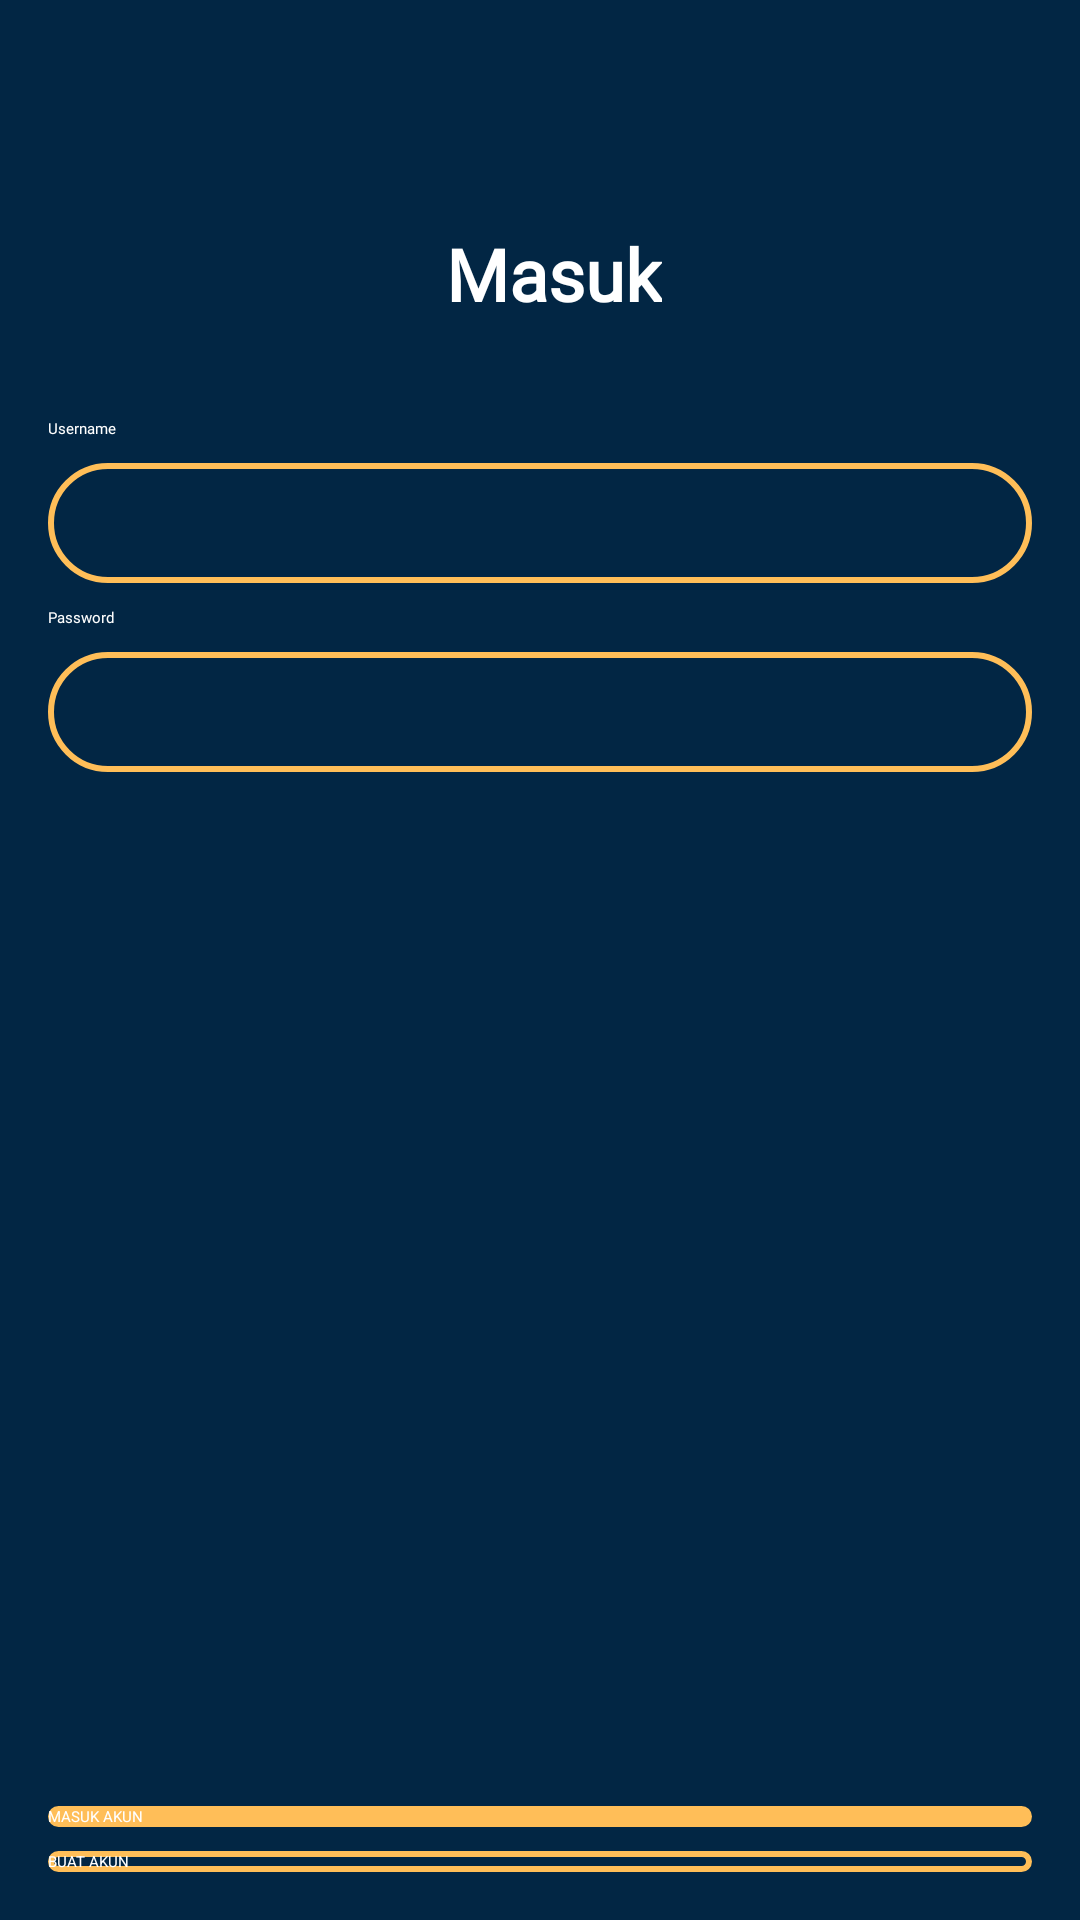

Layout XML and referenced resources for this Android screen:
<!-- AndroidManifest.xml: application theme Theme.Vahitra. -->
<!-- res/layout/activity_sign_in.xml -->
<?xml version="1.0" encoding="utf-8"?>
<androidx.constraintlayout.widget.ConstraintLayout xmlns:android="http://schemas.android.com/apk/res/android"
    xmlns:app="http://schemas.android.com/apk/res-auto"
    xmlns:tools="http://schemas.android.com/tools"
    android:layout_width="match_parent"
    android:layout_height="match_parent"
    android:background="@color/DarkBlue"
    tools:context=".sign.SignInActivity">

    <Button
        android:id="@+id/btn_signup"
        android:layout_width="0dp"
        android:layout_height="wrap_content"
        android:layout_marginStart="16dp"
        android:layout_marginEnd="16dp"
        android:layout_marginBottom="16dp"
        android:background="@drawable/shape_line_yellow_grey"
        android:text="@string/signup"
        android:textColor="@color/White"
        app:layout_constraintBottom_toBottomOf="parent"
        app:layout_constraintEnd_toEndOf="parent"
        app:layout_constraintHorizontal_bias="0.0"
        app:layout_constraintStart_toStartOf="parent" />

    <Button
        android:id="@+id/btn_login"
        android:layout_width="0dp"
        android:layout_height="wrap_content"
        android:layout_marginStart="16dp"
        android:layout_marginEnd="16dp"
        android:layout_marginBottom="8dp"
        android:background="@drawable/shape_rectangle_yellow"
        android:text="@string/login"
        android:textColor="@color/White"
        app:layout_constraintBottom_toTopOf="@+id/btn_signup"
        app:layout_constraintEnd_toEndOf="parent"
        app:layout_constraintStart_toStartOf="parent" />

    <ImageView
        android:id="@+id/imageView5"
        android:layout_width="150dp"
        android:layout_height="75dp"
        android:foregroundGravity="center"
        app:layout_constraintEnd_toEndOf="parent"
        app:layout_constraintStart_toStartOf="parent"
        app:layout_constraintTop_toTopOf="parent"
        app:srcCompat="@drawable/logo_title" />

    <TextView
        android:id="@+id/textView7"
        android:layout_width="0dp"
        android:layout_height="wrap_content"
        android:layout_marginStart="16dp"
        android:layout_marginTop="32dp"
        android:layout_marginEnd="16dp"
        android:fontFamily="@font/montserrat"
        android:text="@string/username"
        android:textColor="@color/White"
        app:layout_constraintEnd_toEndOf="parent"
        app:layout_constraintStart_toStartOf="parent"
        app:layout_constraintTop_toBottomOf="@+id/textView19" />

    <EditText
        android:id="@+id/et_user"
        android:layout_width="match_parent"
        android:layout_height="40dp"
        android:layout_marginStart="16dp"
        android:layout_marginTop="8dp"
        android:layout_marginEnd="16dp"
        android:background="@drawable/shape_line_yellow_grey"
        android:ems="10"
        android:inputType="textPersonName"
        android:textColor="@color/GreyBlue"
        android:textSize="14sp"
        app:layout_constraintEnd_toEndOf="parent"
        app:layout_constraintStart_toStartOf="parent"
        app:layout_constraintTop_toBottomOf="@+id/textView7" />

    <TextView
        android:id="@+id/textView9"
        android:layout_width="0dp"
        android:layout_height="wrap_content"
        android:layout_marginStart="16dp"
        android:layout_marginTop="8dp"
        android:layout_marginEnd="8dp"
        android:fontFamily="@font/montserrat"
        android:text="@string/password"
        android:textColor="@color/White"
        app:layout_constraintEnd_toEndOf="parent"
        app:layout_constraintStart_toStartOf="parent"
        app:layout_constraintTop_toBottomOf="@+id/et_user" />

    <EditText
        android:id="@+id/et_password"
        android:layout_width="match_parent"
        android:layout_height="40dp"
        android:layout_marginStart="16dp"
        android:layout_marginTop="8dp"
        android:layout_marginEnd="16dp"
        android:background="@drawable/shape_line_yellow_grey"
        android:ems="10"
        android:inputType="textPassword"
        android:textColor="@color/GreyBlue"
        android:textSize="14sp"
        app:layout_constraintEnd_toEndOf="parent"
        app:layout_constraintStart_toStartOf="parent"
        app:layout_constraintTop_toBottomOf="@+id/textView9" />

    <TextView
        android:id="@+id/textView19"
        android:layout_width="wrap_content"
        android:layout_height="wrap_content"
        android:layout_marginStart="181dp"
        android:layout_marginEnd="172dp"
        android:layout_marginBottom="4dp"
        android:fontFamily="@font/montserrat"
        android:text="Masuk"
        android:textColor="@color/White"
        android:textSize="24sp"
        android:textStyle="bold"
        app:layout_constraintBottom_toTopOf="@+id/textView7"
        app:layout_constraintEnd_toEndOf="parent"
        app:layout_constraintStart_toStartOf="parent"
        app:layout_constraintTop_toBottomOf="@+id/imageView5" />

</androidx.constraintlayout.widget.ConstraintLayout>
<!-- resources referenced by this layout -->
<resources>
  <color name="DarkBlue">#022644</color>
  <color name="GreyBlue">#CED5F1</color>
  <color name="White">#FFFFFF</color>
  <!-- drawable shape_line_yellow_grey (drawable) -->
  <?xml version="1.0" encoding="utf-8"?>
  <shape xmlns:android="http://schemas.android.com/apk/res/android"
      android:shape="rectangle">
  
      <stroke android:color="@color/Yellow" android:width="2dp"/>
      <solid android:color="@color/DarkBlue"/>
      <corners android:radius="20dp"/>
  
  </shape>
  <!-- drawable shape_rectangle_yellow (drawable) -->
  <?xml version="1.0" encoding="utf-8"?>
  <shape xmlns:android="http://schemas.android.com/apk/res/android"
      android:shape="rectangle">
  
      <solid android:color="@color/Yellow"/>
  
      <corners android:radius="20dp"/>
  
  </shape>
  <string name="login">MASUK AKUN</string>
  <string name="password">Password</string>
  <string name="signup">BUAT AKUN</string>
  <string name="username">Username</string>
  <color name="Yellow">#FFBE58</color>
</resources>
